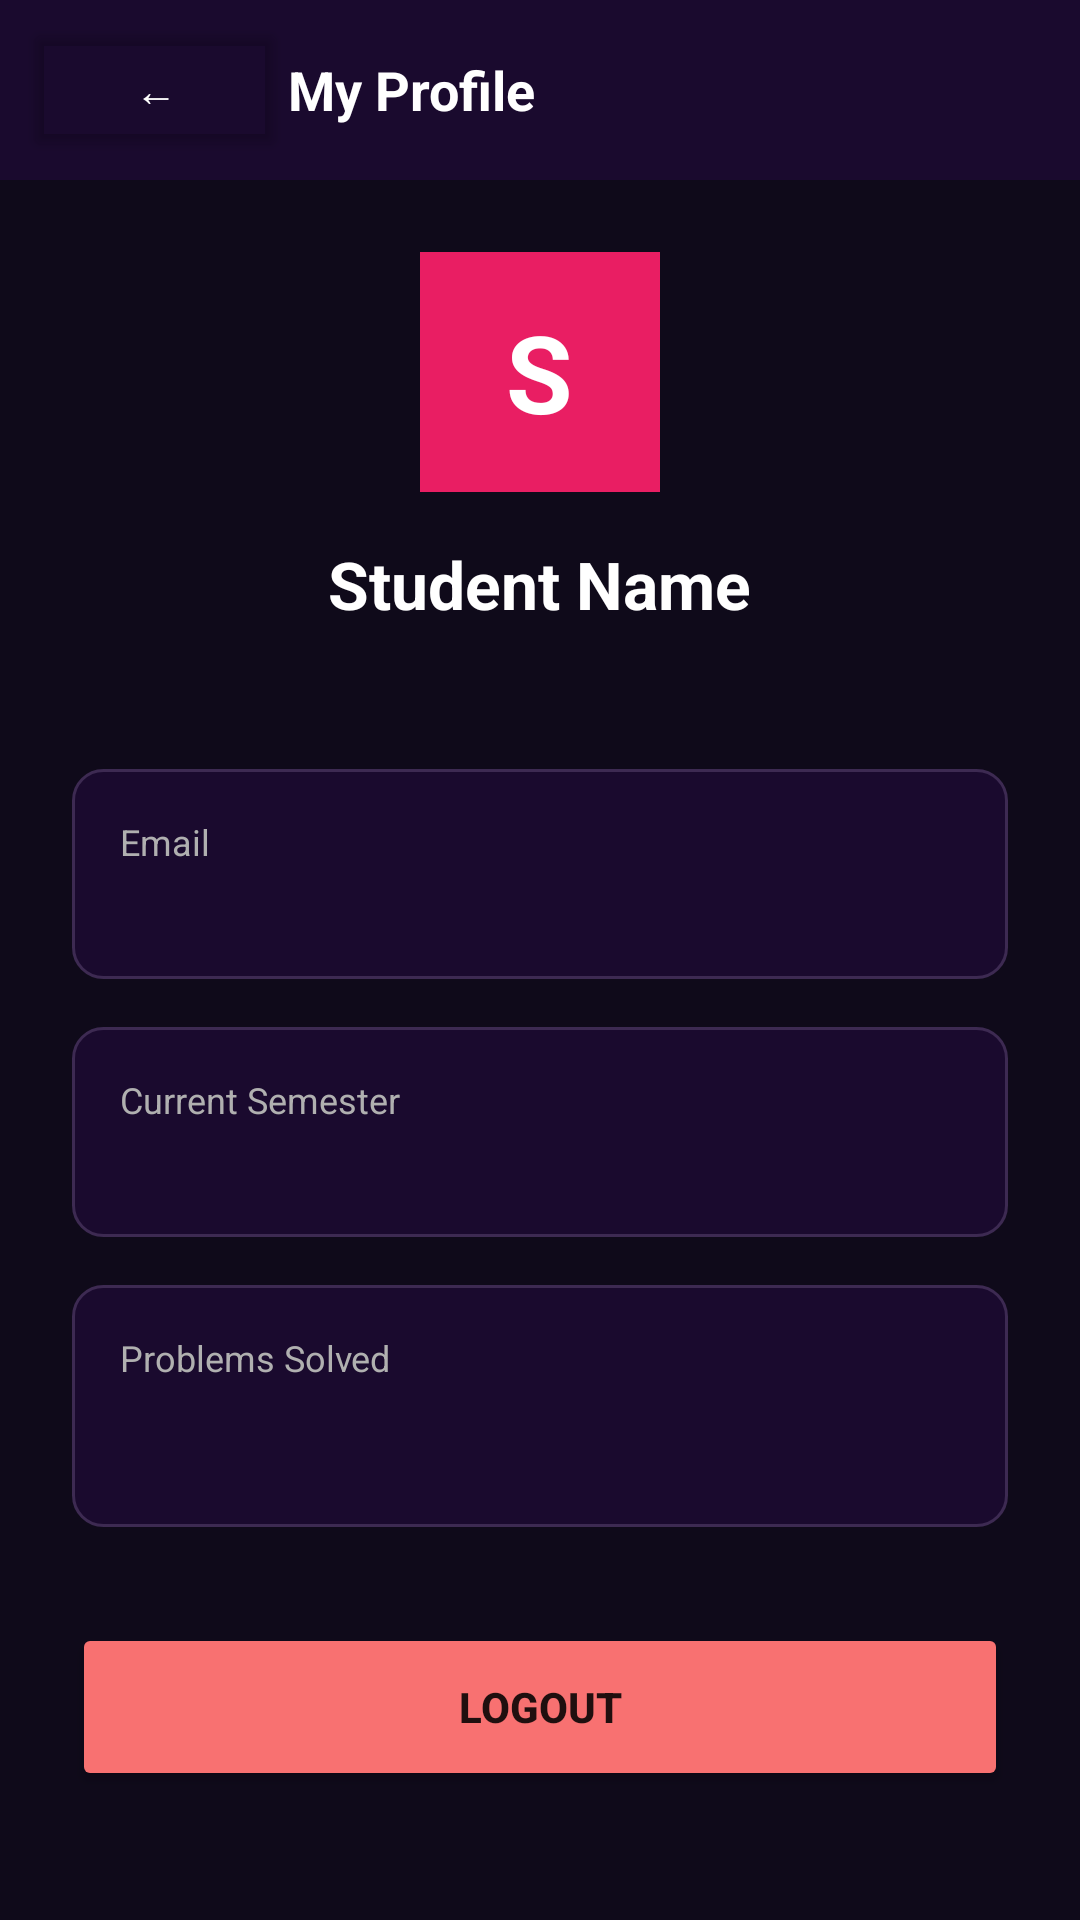

The Android layout XML behind this screen, and the referenced resources:
<!-- AndroidManifest.xml: application theme Theme.CampusCode -->
<!-- res/layout/activity_profile.xml -->
<?xml version="1.0" encoding="utf-8"?>
<LinearLayout xmlns:android="http://schemas.android.com/apk/res/android"
    android:layout_width="match_parent" android:layout_height="match_parent"
    android:background="@color/bg_dark" android:orientation="vertical">

    <LinearLayout android:layout_width="match_parent" android:layout_height="60dp"
        android:background="@color/bg_card" android:orientation="horizontal"
        android:gravity="center_vertical" android:paddingStart="8dp">
        <Button android:id="@+id/btnBack" android:layout_width="wrap_content" android:layout_height="wrap_content"
            android:text="←" android:backgroundTint="@android:color/transparent" android:textColor="@color/text_white"/>
        <TextView android:layout_width="wrap_content" android:layout_height="wrap_content"
            android:text="My Profile" android:textColor="@color/text_white" android:textSize="18sp" android:textStyle="bold"/>
    </LinearLayout>

    <ScrollView android:layout_width="match_parent" android:layout_height="match_parent">
        <LinearLayout android:layout_width="match_parent" android:layout_height="wrap_content"
            android:orientation="vertical" android:padding="24dp">

            
            <LinearLayout android:layout_width="80dp" android:layout_height="80dp"
                android:background="@color/accent_pink" android:gravity="center"
                android:layout_gravity="center" android:layout_marginBottom="16dp">
                <TextView android:id="@+id/tvAvatar" android:layout_width="wrap_content"
                    android:layout_height="wrap_content" android:text="S"
                    android:textColor="@color/text_white" android:textSize="36sp" android:textStyle="bold"/>
            </LinearLayout>

            <TextView android:id="@+id/tvName" android:layout_width="wrap_content" android:layout_height="wrap_content"
                android:text="Student Name" android:textColor="@color/text_white" android:textSize="22sp"
                android:textStyle="bold" android:layout_gravity="center" android:layout_marginBottom="4dp"/>

            <TextView android:id="@+id/tvUucms" android:layout_width="wrap_content" android:layout_height="wrap_content"
                android:textColor="@color/text_gray" android:textSize="14sp"
                android:layout_gravity="center" android:layout_marginBottom="24dp"/>

            
            <LinearLayout android:layout_width="match_parent" android:layout_height="wrap_content"
                android:background="@drawable/card_bg" android:orientation="vertical"
                android:padding="16dp" android:layout_marginBottom="16dp">
                <TextView android:layout_width="wrap_content" android:layout_height="wrap_content"
                    android:text="Email" android:textColor="@color/text_gray" android:textSize="12sp"/>
                <TextView android:id="@+id/tvEmail" android:layout_width="wrap_content" android:layout_height="wrap_content"
                    android:textColor="@color/text_white" android:textSize="16sp"/>
            </LinearLayout>

            <LinearLayout android:layout_width="match_parent" android:layout_height="wrap_content"
                android:background="@drawable/card_bg" android:orientation="vertical"
                android:padding="16dp" android:layout_marginBottom="16dp">
                <TextView android:layout_width="wrap_content" android:layout_height="wrap_content"
                    android:text="Current Semester" android:textColor="@color/text_gray" android:textSize="12sp"/>
                <TextView android:id="@+id/tvSemester" android:layout_width="wrap_content" android:layout_height="wrap_content"
                    android:textColor="@color/text_white" android:textSize="16sp"/>
            </LinearLayout>

            <LinearLayout android:layout_width="match_parent" android:layout_height="wrap_content"
                android:background="@drawable/card_bg" android:orientation="vertical"
                android:padding="16dp" android:layout_marginBottom="32dp">
                <TextView android:layout_width="wrap_content" android:layout_height="wrap_content"
                    android:text="Problems Solved" android:textColor="@color/text_gray" android:textSize="12sp"/>
                <TextView android:id="@+id/tvSolved" android:layout_width="wrap_content" android:layout_height="wrap_content"
                    android:textColor="@color/accent_pink" android:textSize="24sp" android:textStyle="bold"/>
            </LinearLayout>

            <Button android:id="@+id/btnLogout" android:layout_width="match_parent" android:layout_height="56dp"
                android:text="Logout" android:backgroundTint="#F87171" android:textStyle="bold"/>
        </LinearLayout>
    </ScrollView>
</LinearLayout>
<!-- resources referenced by this layout -->
<resources>
  <color name="accent_pink">#E91E63</color>
  <color name="bg_card">#1A0A2E</color>
  <color name="bg_dark">#0F0A1A</color>
  <color name="text_gray">#B0B0B0</color>
  <color name="text_white">#FFFFFF</color>
  <!-- drawable card_bg (drawable) -->
  <?xml version="1.0" encoding="utf-8"?>
  <shape xmlns:android="http://schemas.android.com/apk/res/android">
      <solid android:color="#1A0A2E"/>
      <stroke android:width="1dp" android:color="#3D2A52"/>
      <corners android:radius="10dp"/>
  </shape>
  <style name="Theme.CampusCode" parent="Theme.MaterialComponents.DayNight.DarkActionBar">
          <item name="colorPrimary">#E91E63</item>
          <item name="colorPrimaryVariant">#C2185B</item>
          <item name="colorOnPrimary">#FFFFFF</item>
          <item name="colorSecondary">#3D2A52</item>
          <item name="android:windowBackground">#0F0A1A</item>
          <item name="android:statusBarColor">#1A0A2E</item>
      </style>
</resources>
